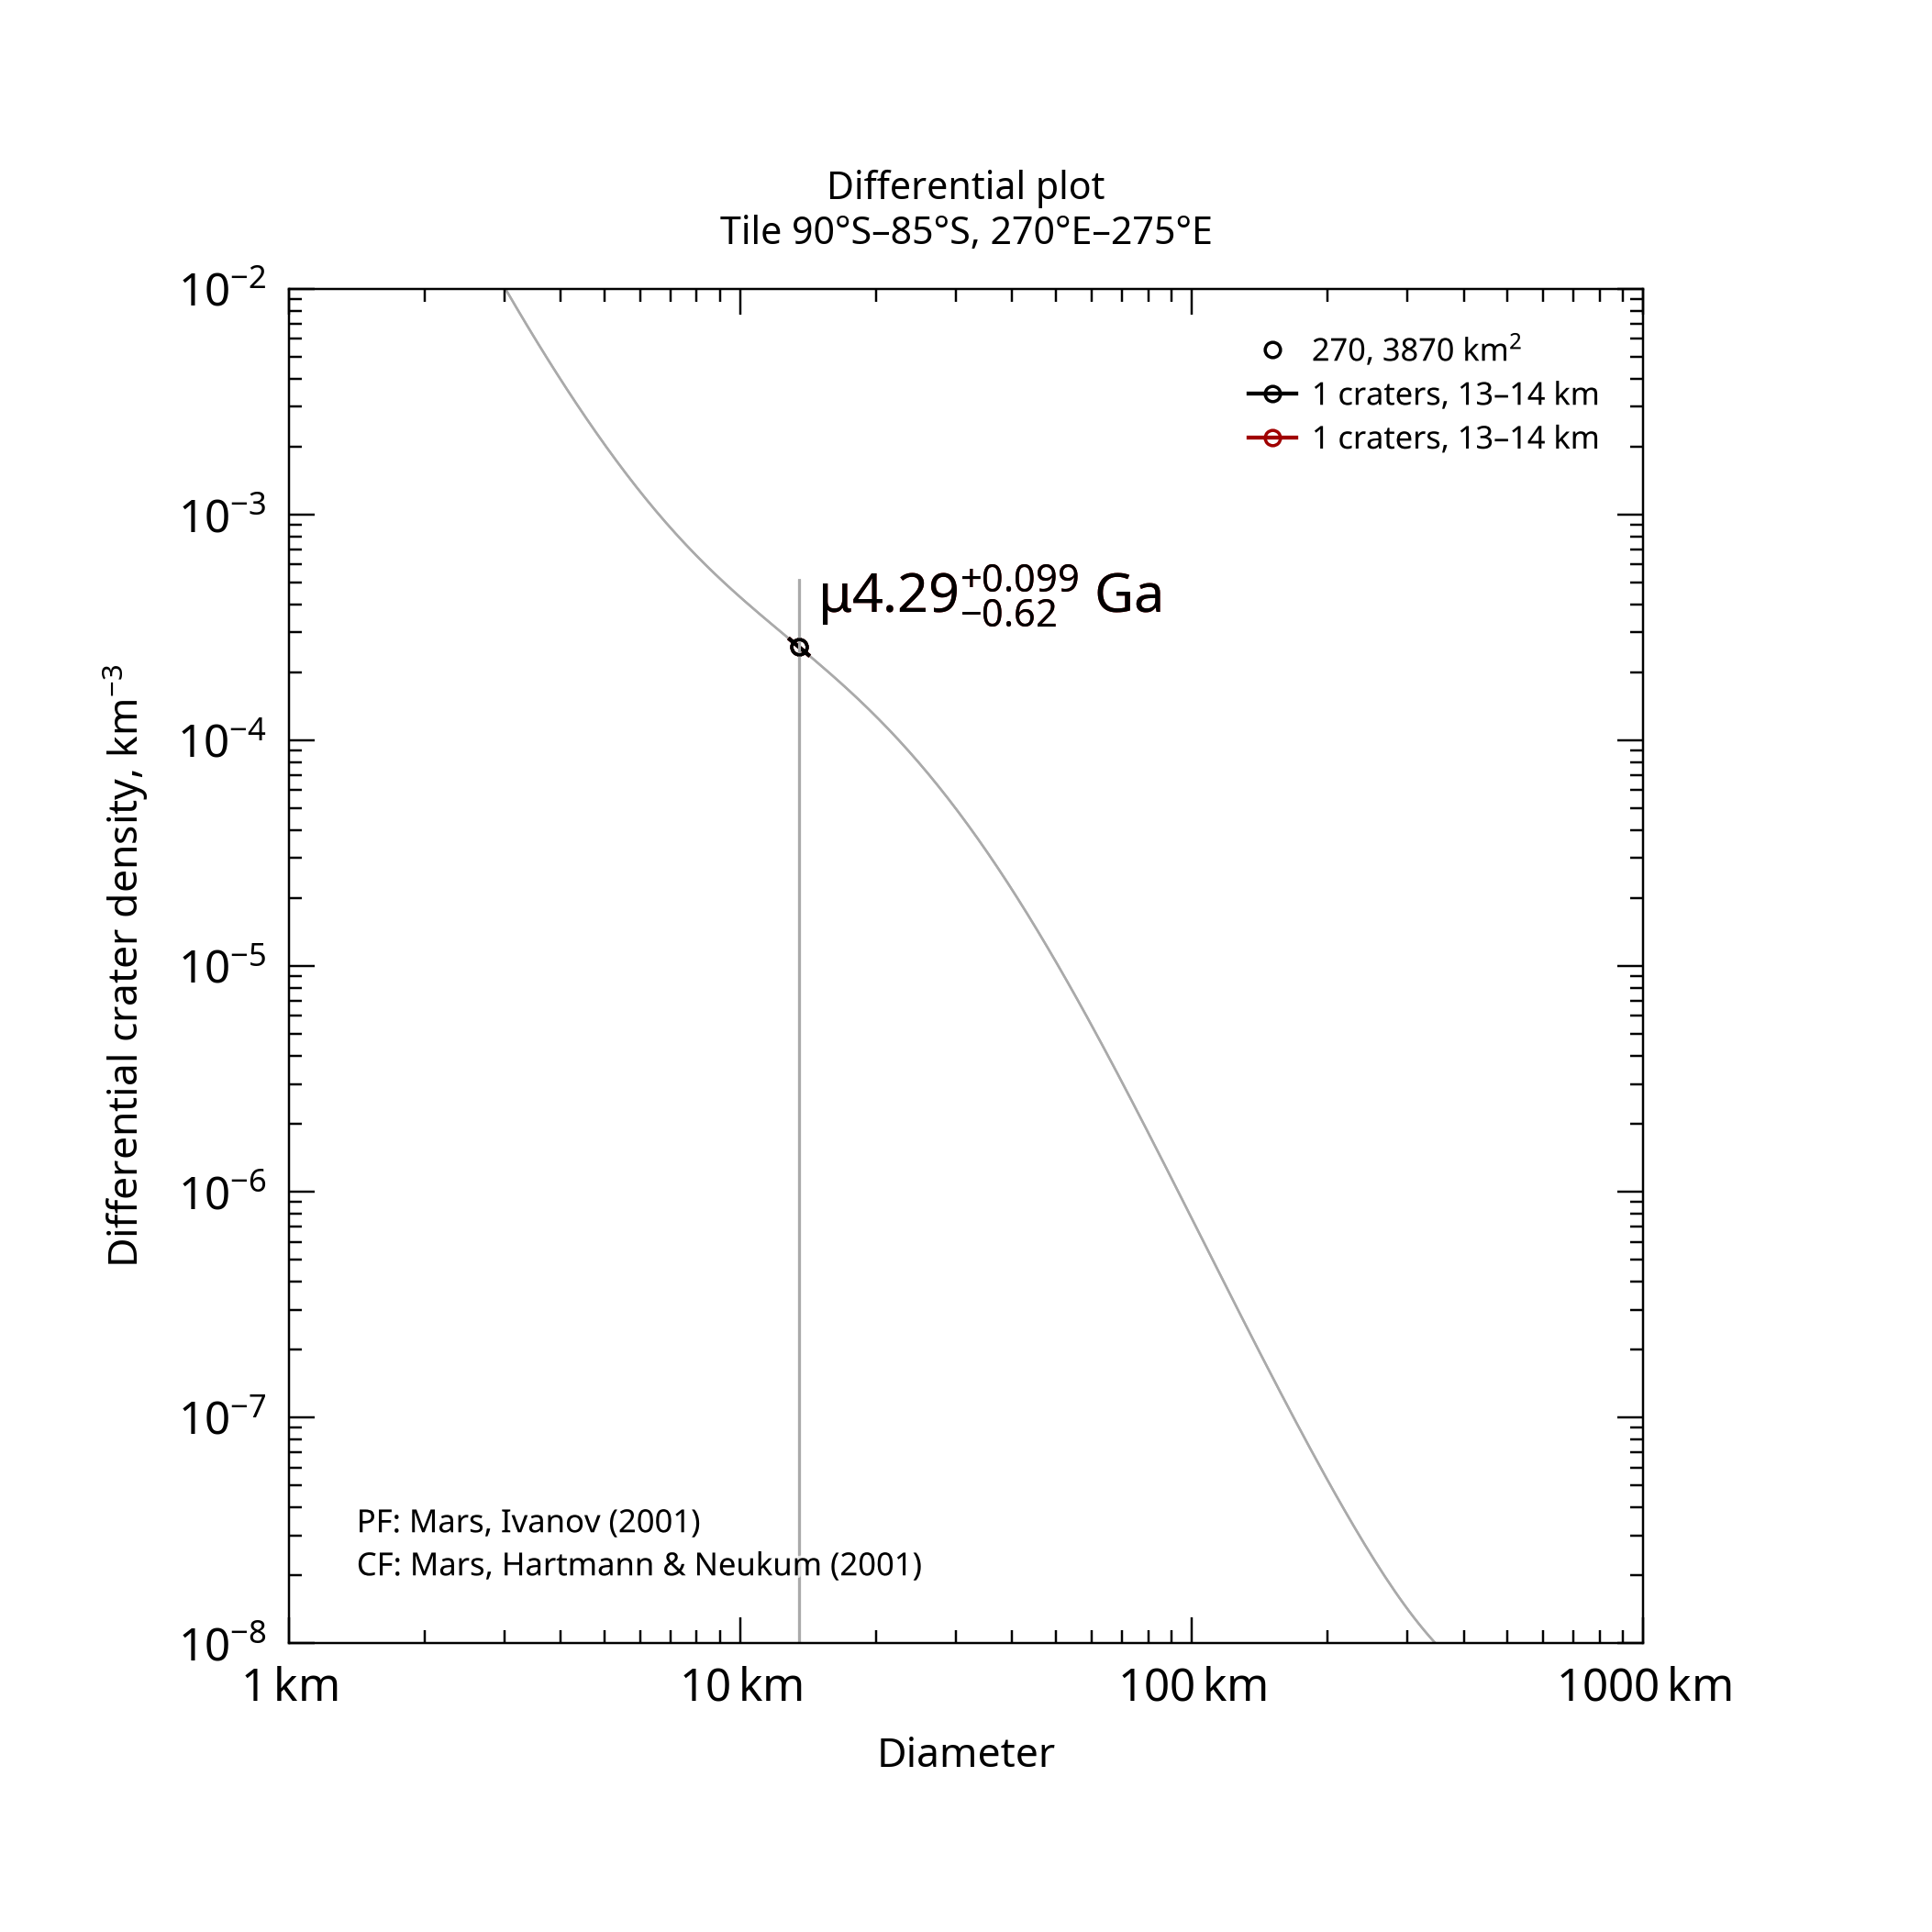

Values plotted in this chart, from the file beside it:
, , , , , , , , , , , , , , , , , , , , Formatted values [paste MathML into Word…
, , , , , , , , , , , , , , , , , , , , , MathML, , Latex
Name, Area, Binning, d_min, d_max, Method, Resurf, N, N_event, Age, Age-, Age+, a0, a0-, a0+, N(1), N(1)-, N(1)+, Source, , Range, Age, N(1), Age
270, 3870, pseudo-log, 13, 14, d-fit, 0, 1.0, 1, 4.29, 3.67, 4.39, -0.5704, -2.273, -0.2737, 2.69e-01, 5.34e-03, 5.33e-01, tiles_scc/tile_lat-90_lon+270.scc, , 13–14 km, <math xmlns="http://www.w3.org/1998/Math…, <math xmlns="http://www.w3.org/1998/Math…, $\mu4.29^{+0.099}_{-0.62}$ Ga
270, 3870, pseudo-log, 13, 14, d-fit, 0, 1.0, 1, 4.29, 3.67, 4.39, -0.5704, -2.273, -0.2737, 2.69e-01, 5.34e-03, 5.33e-01, tiles_scc/tile_lat-90_lon+270.scc, , 13–14 km, <math xmlns="http://www.w3.org/1998/Math…, <math xmlns="http://www.w3.org/1998/Math…, $\mu4.29^{+0.099}_{-0.62}$ Ga
